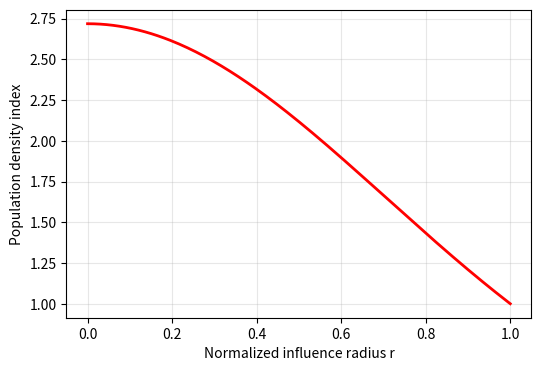

Reproduce this figure in Python.
""" 
Population Density Index Calculation
重力模型：
    P(r) = exp(1 - r^2)
论文：UAV path optimization with an integrated cost assessment model considering third-party risks in metropolitan environments
"""

import numpy as np
import matplotlib.pyplot as plt

# 归一化影响半径 r ∈ [0,1]
r = np.linspace(0, 1, 200)
# 密度指数函数
y = np.exp(1 - r**2)

plt.figure(figsize=(6,4))
plt.plot(r, y, 'r-', linewidth=2)
plt.xlabel('Normalized influence radius r')
plt.ylabel('Population density index')
plt.grid(True, alpha=0.3)
plt.show()
